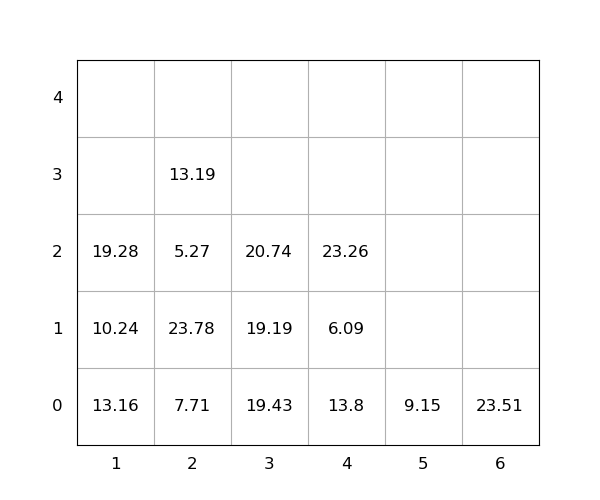

Data behind this chart, as committed beside it:
idx, loc_x, loc_y, loc_z, weight, group, score, seq, reloc, size(ft)
1, 4, 0, 0, 13.8, 0, 13.8, 0, 1.0, 20
2, 2, 0, 0, 7.71, 0, 7.71, 0, 1.0, 20
3, 4, 0, 1, 6.09, 0, 6.09, 0, 1.0, 20
4, 5, 0, 0, 9.15, 0, 9.15, 0, 0, 20
5, 2, 0, 1, 23.78, 0, 23.78, 0, 1.0, 20
6, 2, 0, 2, 5.27, 0, 5.27, 0, 1.0, 20
7, 6, 0, 0, 23.51, 0, 23.51, 0, 1.0, 20
8, 1, 0, 0, 13.16, 0, 13.16, 1, 1.0, 20
9, 2, 0, 3, 13.19, 0, 13.19, 2, 1.0, 20
10, 3, 0, 0, 19.43, 0, 19.43, 3, 1.0, 20
11, 3, 0, 1, 19.19, 0, 19.19, 4, 1.0, 20
12, 3, 0, 2, 20.74, 0, 20.74, 5, 1.0, 20
13, 4, 0, 2, 23.26, 0, 23.26, 6, 1.0, 20
14, 1, 0, 1, 10.24, 0, 10.24, 7, 1.0, 20
15, 1, 0, 2, 19.28, 0, 19.28, 8, 1.0, 20
